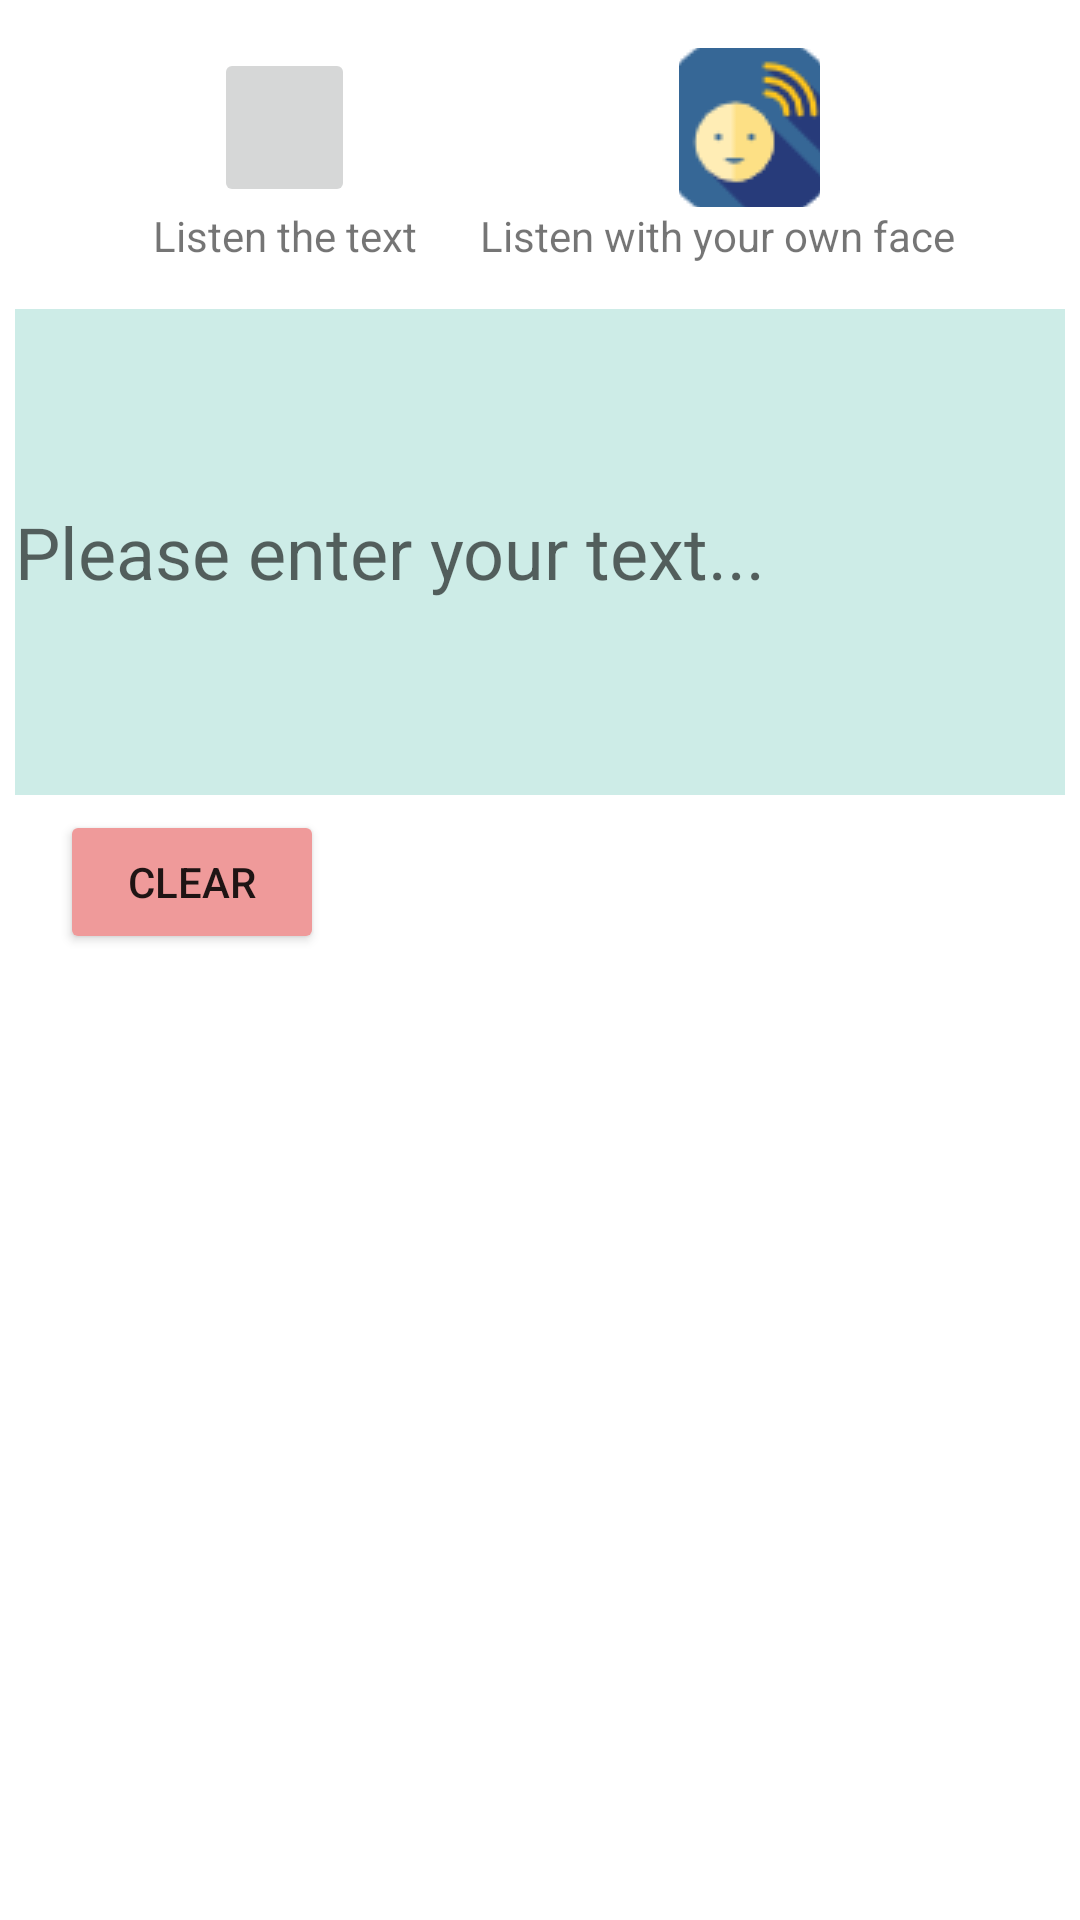

Produce the Android XML layout that renders to this screen, including the resource entries it uses.
<!-- AndroidManifest.xml: application theme Theme.MaterialComponents.DayNight.DarkActionBar -->
<!-- res/layout/adult_fragment_speech_custom.xml -->
<?xml version="1.0" encoding="utf-8"?>
<androidx.constraintlayout.widget.ConstraintLayout xmlns:android="http://schemas.android.com/apk/res/android"
    xmlns:app="http://schemas.android.com/apk/res-auto"
    xmlns:tools="http://schemas.android.com/tools"
    android:layout_width="match_parent"
    android:layout_height="match_parent">

    <LinearLayout
        android:id="@+id/linearLayout2"
        android:layout_width="150dp"
        android:layout_height="wrap_content"
        android:layout_marginStart="20dp"
        android:layout_marginTop="16dp"
        android:orientation="vertical"
        app:layout_constraintStart_toStartOf="parent"
        app:layout_constraintTop_toTopOf="parent">

        <androidx.appcompat.widget.AppCompatImageButton
            android:layout_width="47dp"
            android:id="@+id/custom_listen"
            android:layout_height="53dp"
            android:layout_gravity="center"
            android:src="@drawable/listen_adult"
            tools:layout_editor_absoluteX="48dp"
            tools:layout_editor_absoluteY="33dp" />

        <com.google.android.material.textview.MaterialTextView
            android:layout_width="wrap_content"
            android:layout_height="wrap_content"
            android:layout_gravity="center"
            android:id="@+id/custom_listen_text"
            android:text="@string/custom_listen_button" />
    </LinearLayout>

    <LinearLayout
        android:id="@+id/linearLayout3"
        android:layout_width="180dp"
        android:layout_height="wrap_content"
        android:layout_marginTop="16dp"
        android:layout_marginEnd="20dp"
        android:orientation="vertical"
        app:layout_constraintEnd_toEndOf="parent"
        app:layout_constraintTop_toTopOf="parent">

        <androidx.appcompat.widget.AppCompatImageButton
            android:layout_width="47dp"
            android:layout_height="53dp"
            android:id="@+id/custom_listen_own_voice"
            android:layout_gravity="center"
            android:src="@drawable/listen_adult_own_voice"
            tools:layout_editor_absoluteX="48dp"
            tools:layout_editor_absoluteY="33dp" />

        <com.google.android.material.textview.MaterialTextView
            android:layout_width="wrap_content"
            android:layout_height="wrap_content"
            android:id="@+id/custom_listen_own_voice_text"
            android:gravity="center"
            android:text="@string/custom_listen_with_your_own_voice" />
    </LinearLayout>

    <com.google.android.material.textfield.TextInputEditText
        android:id="@+id/custom_input_text"
        android:layout_width="350dp"
        android:layout_height="162dp"
        android:layout_marginTop="15dp"
        android:layout_marginStart="25dp"
        android:layout_marginEnd="25dp"
        android:background="@color/lightGreen"
        android:hint="@string/please_enter_your_text"
        android:maxLines="8"
        android:textSize="24sp"
        app:layout_constraintCircleRadius="20dp"
        app:layout_constraintEnd_toEndOf="parent"
        app:layout_constraintHorizontal_bias="0.5"
        app:layout_constraintStart_toStartOf="parent"
        app:layout_constraintTop_toBottomOf="@+id/linearLayout2" />

    <Button
        android:id="@+id/custom_clear"
        android:layout_width="wrap_content"
        android:layout_height="wrap_content"
        android:layout_marginStart="20dp"
        android:layout_marginTop="5dp"
        android:backgroundTint="@color/colorPrimary"
        android:text="@string/clear"
        app:layout_constraintStart_toStartOf="parent"
        app:layout_constraintTop_toBottomOf="@+id/custom_input_text"
        tools:targetApi="lollipop" />
</androidx.constraintlayout.widget.ConstraintLayout>
<!-- resources referenced by this layout -->
<resources>
  <color name="colorPrimary">#ef9a9a</color>
  <color name="lightGreen">#cdece7</color>
  <!-- drawable listen_adult_own_voice: png bitmap (drawable, 2298 bytes) -->
  <string name="clear">Clear</string>
  <string name="custom_listen_button">Listen the text</string>
  <string name="custom_listen_with_your_own_voice">Listen with your own face</string>
  <string name="please_enter_your_text">Please enter your text...</string>
</resources>
